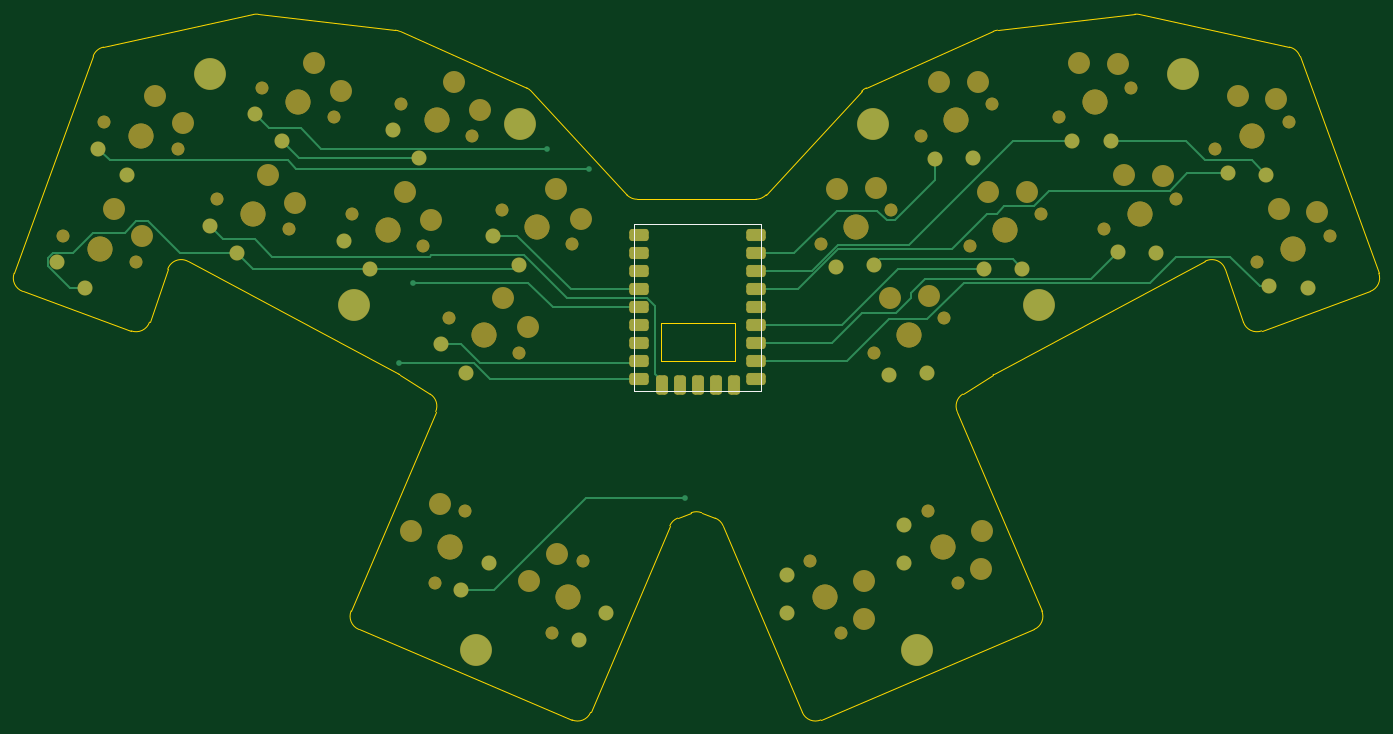
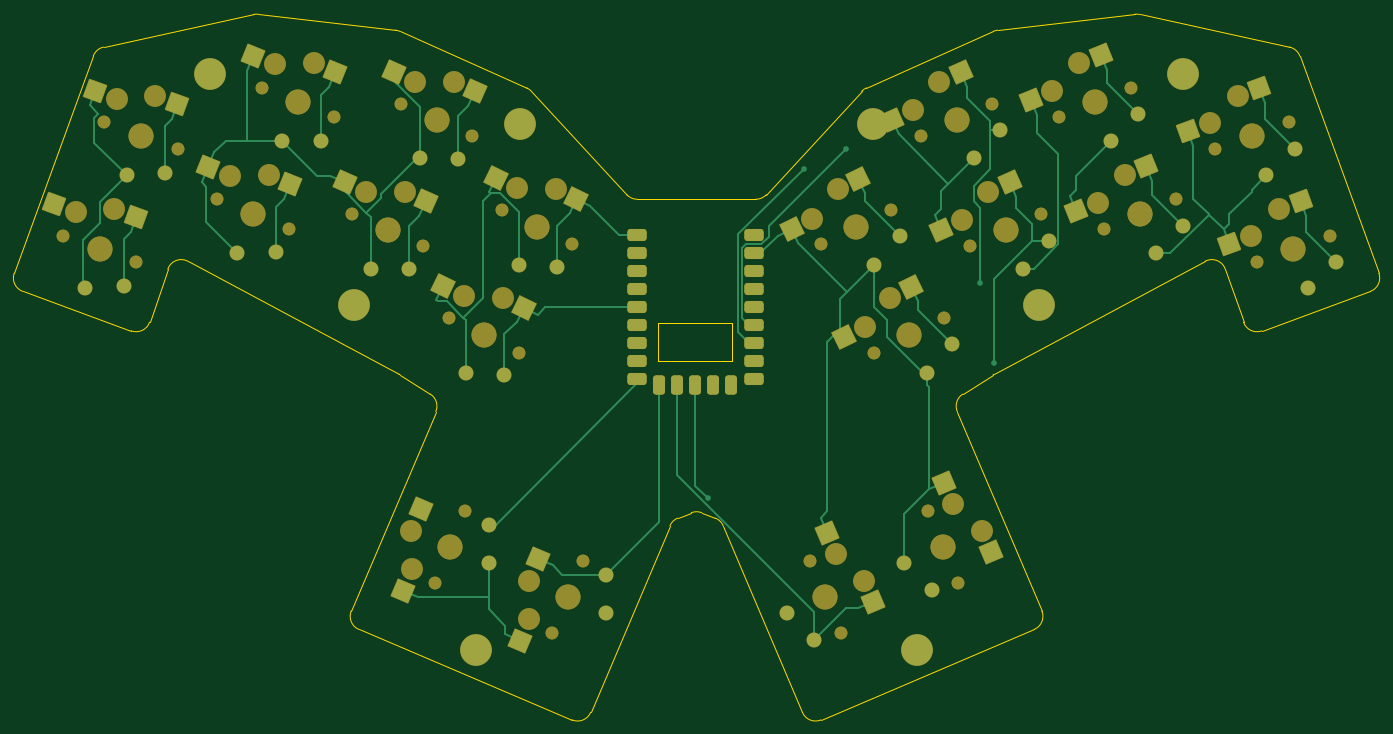
Circuit board: 9 layer files. Board 192.6 x 99.6 mm.
- bottom_copper: chouchou_mini_choc-B_Cu.gbr (23003 bytes)
- bottom_mask: chouchou_mini_choc-B_Mask.gbr (13772 bytes)
- paste: chouchou_mini_choc-B_Paste.gbr (2634 bytes)
- bottom_silk: chouchou_mini_choc-B_Silkscreen.gbr (464 bytes)
- outline: chouchou_mini_choc-Edge_Cuts.gbr (4393 bytes)
- top_copper: chouchou_mini_choc-F_Cu.gbr (13987 bytes)
- top_mask: chouchou_mini_choc-F_Mask.gbr (11515 bytes)
- paste: chouchou_mini_choc-F_Paste.gbr (463 bytes)
- top_silk: chouchou_mini_choc-F_Silkscreen.gbr (722 bytes)

=== bottom_copper: chouchou_mini_choc-B_Cu.gbr (23003 bytes, source omitted) ===
=== bottom_mask: chouchou_mini_choc-B_Mask.gbr (13772 bytes, source omitted) ===
=== paste: chouchou_mini_choc-B_Paste.gbr ===
%TF.GenerationSoftware,KiCad,Pcbnew,9.0.0*%
%TF.CreationDate,2025-02-21T22:06:12+01:00*%
%TF.ProjectId,chouchou_mini_choc,63686f75-6368-46f7-955f-6d696e695f63,v1.0.0*%
%TF.SameCoordinates,Original*%
%TF.FileFunction,Paste,Bot*%
%TF.FilePolarity,Positive*%
%FSLAX46Y46*%
G04 Gerber Fmt 4.6, Leading zero omitted, Abs format (unit mm)*
G04 Created by KiCad (PCBNEW 9.0.0) date 2025-02-21 22:06:12*
%MOMM*%
%LPD*%
G01*
G04 APERTURE LIST*
G04 Aperture macros list*
%AMRotRect*
0 Rectangle, with rotation*
0 The origin of the aperture is its center*
0 $1 length*
0 $2 width*
0 $3 Rotation angle, in degrees counterclockwise*
0 Add horizontal line*
21,1,$1,$2,0,0,$3*%
G04 Aperture macros list end*
%ADD10RotRect,2.600000X2.600000X22.000000*%
%ADD11RotRect,2.600000X2.600000X336.000000*%
%ADD12RotRect,2.600000X2.600000X67.000000*%
%ADD13RotRect,2.600000X2.600000X334.000000*%
%ADD14RotRect,2.600000X2.600000X20.000000*%
%ADD15RotRect,2.600000X2.600000X24.000000*%
%ADD16RotRect,2.600000X2.600000X26.000000*%
%ADD17RotRect,2.600000X2.600000X293.000000*%
%ADD18RotRect,2.600000X2.600000X340.000000*%
%ADD19RotRect,2.600000X2.600000X338.000000*%
G04 APERTURE END LIST*
D10*
%TO.C,S13*%
X178169464Y-127397893D03*
X189702572Y-125110991D03*
%TD*%
D11*
%TO.C,S6*%
X83553722Y-111684142D03*
X93210351Y-118391750D03*
%TD*%
%TO.C,S5*%
X76639222Y-127214442D03*
X86295851Y-133922050D03*
%TD*%
D12*
%TO.C,S9*%
X79299652Y-179376703D03*
X85837707Y-169604481D03*
%TD*%
D13*
%TO.C,S7*%
X90522458Y-142031610D03*
X99939113Y-149072144D03*
%TD*%
D14*
%TO.C,S11*%
X199904987Y-132131445D03*
X211510881Y-130248436D03*
%TD*%
D12*
%TO.C,S10*%
X95868652Y-186409903D03*
X102406707Y-176637681D03*
%TD*%
D15*
%TO.C,S16*%
X152082556Y-114348267D03*
X163528826Y-111660259D03*
%TD*%
D16*
%TO.C,S18*%
X137758141Y-129623441D03*
X149103629Y-126537601D03*
%TD*%
D13*
%TO.C,S8*%
X97974758Y-126752110D03*
X107391413Y-133792644D03*
%TD*%
D17*
%TO.C,S19*%
X159761159Y-173347395D03*
X162248993Y-184838836D03*
%TD*%
D14*
%TO.C,S12*%
X194090587Y-116156745D03*
X205696481Y-114273736D03*
%TD*%
D18*
%TO.C,S2*%
X41374427Y-113916513D03*
X51475432Y-119934169D03*
%TD*%
D16*
%TO.C,S17*%
X145210441Y-144902941D03*
X156555929Y-141817101D03*
%TD*%
D17*
%TO.C,S20*%
X143192059Y-180380595D03*
X145679893Y-191872036D03*
%TD*%
D19*
%TO.C,S3*%
X57377482Y-124944219D03*
X67262321Y-131310730D03*
%TD*%
D15*
%TO.C,S15*%
X158997056Y-129878567D03*
X170443326Y-127190559D03*
%TD*%
D19*
%TO.C,S4*%
X63745782Y-109182119D03*
X73630621Y-115548630D03*
%TD*%
D10*
%TO.C,S14*%
X171801164Y-111635793D03*
X183334272Y-109348891D03*
%TD*%
D18*
%TO.C,S1*%
X35560027Y-129891213D03*
X45661032Y-135908869D03*
%TD*%
M02*

=== bottom_silk: chouchou_mini_choc-B_Silkscreen.gbr ===
%TF.GenerationSoftware,KiCad,Pcbnew,9.0.0*%
%TF.CreationDate,2025-02-21T22:06:12+01:00*%
%TF.ProjectId,chouchou_mini_choc,63686f75-6368-46f7-955f-6d696e695f63,v1.0.0*%
%TF.SameCoordinates,Original*%
%TF.FileFunction,Legend,Bot*%
%TF.FilePolarity,Positive*%
%FSLAX46Y46*%
G04 Gerber Fmt 4.6, Leading zero omitted, Abs format (unit mm)*
G04 Created by KiCad (PCBNEW 9.0.0) date 2025-02-21 22:06:12*
%MOMM*%
%LPD*%
G01*
G04 APERTURE LIST*
G04 APERTURE END LIST*
M02*

=== outline: chouchou_mini_choc-Edge_Cuts.gbr ===
%TF.GenerationSoftware,KiCad,Pcbnew,9.0.0*%
%TF.CreationDate,2025-02-21T22:06:12+01:00*%
%TF.ProjectId,chouchou_mini_choc,63686f75-6368-46f7-955f-6d696e695f63,v1.0.0*%
%TF.SameCoordinates,Original*%
%TF.FileFunction,Profile,NP*%
%FSLAX46Y46*%
G04 Gerber Fmt 4.6, Leading zero omitted, Abs format (unit mm)*
G04 Created by KiCad (PCBNEW 9.0.0) date 2025-02-21 22:06:12*
%MOMM*%
%LPD*%
G01*
G04 APERTURE LIST*
%TA.AperFunction,Profile*%
%ADD10C,0.150000*%
%TD*%
%TA.AperFunction,Profile*%
%ADD11C,0.120000*%
%TD*%
G04 APERTURE END LIST*
D10*
X217092694Y-140029226D02*
G75*
G02*
X215897365Y-142592697I-1879394J-684074D01*
G01*
X96846693Y-113880815D02*
G75*
G02*
X97503657Y-114352258I-813493J-1827085D01*
G01*
X97503663Y-114352252D02*
X110959960Y-128947955D01*
X25722665Y-142592651D02*
G75*
G02*
X24527358Y-140029240I684035J1879351D01*
G01*
X24527320Y-140029226D02*
X35676491Y-109397131D01*
X73146295Y-190289955D02*
G75*
G02*
X72086713Y-187667469I781505J1841055D01*
G01*
X157604150Y-159564249D02*
X169533265Y-187667484D01*
X117049802Y-175667647D02*
G75*
G02*
X118152995Y-174590179I1840998J-781453D01*
G01*
X37130148Y-108127007D02*
X58296199Y-103515833D01*
X192584891Y-138347043D02*
G75*
G02*
X195420120Y-139460220I943809J-1763357D01*
G01*
X130660053Y-128947955D02*
G75*
G02*
X129189610Y-129592308I-1470453J1355655D01*
G01*
X157604151Y-159564248D02*
G75*
G02*
X158372167Y-157094984I1841049J781448D01*
G01*
X78912245Y-105895884D02*
X96846694Y-113880815D01*
X83247848Y-157094981D02*
G75*
G02*
X84015896Y-159564263I-1072948J-1687819D01*
G01*
X183323814Y-103515833D02*
X204489865Y-108127007D01*
X58296199Y-103515833D02*
G75*
G02*
X58952914Y-103483389I425701J-1954167D01*
G01*
X43627947Y-146942999D02*
G75*
G02*
X41052533Y-148172228I-1891347J650099D01*
G01*
X72086748Y-187667484D02*
X84015863Y-159564249D01*
X215897348Y-142592652D02*
X200567493Y-148172263D01*
X78837822Y-154298017D02*
G75*
G02*
X78967054Y-154373534I-943522J-1762983D01*
G01*
X78837822Y-154298017D02*
X49035121Y-138347043D01*
X35676491Y-109397130D02*
G75*
G02*
X37130148Y-108127008I1879409J-684070D01*
G01*
X112430403Y-129592301D02*
X129189610Y-129592301D01*
X117049802Y-175667647D02*
X105869276Y-202007316D01*
X112430403Y-129592301D02*
G75*
G02*
X110959958Y-128947957I-3J2000001D01*
G01*
X192584892Y-138347043D02*
X162782191Y-154298017D01*
X138373209Y-203066864D02*
G75*
G02*
X135750703Y-202007331I-781509J1840964D01*
G01*
X144116349Y-114352253D02*
G75*
G02*
X144773318Y-113880812I1470451J-1355647D01*
G01*
X162707768Y-105895883D02*
G75*
G02*
X163290256Y-105736371I813432J-1827117D01*
G01*
X58952915Y-103483380D02*
X78329759Y-105736358D01*
X162652961Y-154373536D02*
X158372166Y-157094982D01*
X41052520Y-148172263D02*
X25722665Y-142592652D01*
X197992066Y-146942998D02*
X195420043Y-139460246D01*
X73146295Y-190289956D02*
X103246804Y-203066864D01*
X162652961Y-154373536D02*
G75*
G02*
X162782190Y-154298015I1072839J-1687464D01*
G01*
X144773319Y-113880815D02*
X162707768Y-105895884D01*
X182667098Y-103483380D02*
G75*
G02*
X183323815Y-103515828I231002J-1986620D01*
G01*
X123467019Y-174590178D02*
G75*
G02*
X124570206Y-175667649I-737819J-1858922D01*
G01*
X120072189Y-173828442D02*
X118152994Y-174590178D01*
X46199970Y-139460247D02*
G75*
G02*
X49035141Y-138347006I1891430J-650153D01*
G01*
X105869276Y-202007316D02*
G75*
G02*
X103246812Y-203066845I-1840976J781416D01*
G01*
X46199970Y-139460246D02*
X43627947Y-146942998D01*
X130660053Y-128947955D02*
X144116350Y-114352252D01*
X78329759Y-105736359D02*
G75*
G02*
X78912249Y-105895875I-230959J-1986641D01*
G01*
X123467019Y-174590178D02*
X121547824Y-173828442D01*
X120072189Y-173828442D02*
G75*
G02*
X121547824Y-173828442I737817J-1858928D01*
G01*
X205943522Y-109397131D02*
X217092693Y-140029226D01*
X163290254Y-105736358D02*
X182667098Y-103483380D01*
X135750737Y-202007316D02*
X124570211Y-175667647D01*
X138373209Y-203066864D02*
X168473718Y-190289956D01*
X204489865Y-108127008D02*
G75*
G02*
X205943514Y-109397134I-425765J-1954192D01*
G01*
X83247847Y-157094982D02*
X78967052Y-154373536D01*
X169533266Y-187667484D02*
G75*
G02*
X168473685Y-190289879I-1840966J-781416D01*
G01*
X200567492Y-148172263D02*
G75*
G02*
X197992137Y-146942974I-683992J1879363D01*
G01*
D11*
%TO.C,RP2040Zero1*%
X115810000Y-152405600D02*
X115810000Y-147035600D01*
X115810000Y-152405600D02*
X126310000Y-152405600D01*
X126310000Y-147035600D02*
X115810000Y-147035600D01*
X126310000Y-147035600D02*
X126310000Y-152405600D01*
%TD*%
M02*

=== top_copper: chouchou_mini_choc-F_Cu.gbr (13987 bytes, source omitted) ===
=== top_mask: chouchou_mini_choc-F_Mask.gbr (11515 bytes, source omitted) ===
=== paste: chouchou_mini_choc-F_Paste.gbr ===
%TF.GenerationSoftware,KiCad,Pcbnew,9.0.0*%
%TF.CreationDate,2025-02-21T22:06:12+01:00*%
%TF.ProjectId,chouchou_mini_choc,63686f75-6368-46f7-955f-6d696e695f63,v1.0.0*%
%TF.SameCoordinates,Original*%
%TF.FileFunction,Paste,Top*%
%TF.FilePolarity,Positive*%
%FSLAX46Y46*%
G04 Gerber Fmt 4.6, Leading zero omitted, Abs format (unit mm)*
G04 Created by KiCad (PCBNEW 9.0.0) date 2025-02-21 22:06:12*
%MOMM*%
%LPD*%
G01*
G04 APERTURE LIST*
G04 APERTURE END LIST*
M02*

=== top_silk: chouchou_mini_choc-F_Silkscreen.gbr ===
%TF.GenerationSoftware,KiCad,Pcbnew,9.0.0*%
%TF.CreationDate,2025-02-21T22:06:12+01:00*%
%TF.ProjectId,chouchou_mini_choc,63686f75-6368-46f7-955f-6d696e695f63,v1.0.0*%
%TF.SameCoordinates,Original*%
%TF.FileFunction,Legend,Top*%
%TF.FilePolarity,Positive*%
%FSLAX46Y46*%
G04 Gerber Fmt 4.6, Leading zero omitted, Abs format (unit mm)*
G04 Created by KiCad (PCBNEW 9.0.0) date 2025-02-21 22:06:12*
%MOMM*%
%LPD*%
G01*
G04 APERTURE LIST*
%ADD10C,0.120000*%
G04 APERTURE END LIST*
D10*
%TO.C,RP2040Zero1*%
X111970000Y-133085600D02*
X111970000Y-156585600D01*
X111970000Y-156585600D02*
X129970000Y-156585600D01*
X129970000Y-133085600D02*
X111970000Y-133085600D01*
X129970000Y-156585600D02*
X129970000Y-133085600D01*
%TD*%
M02*

